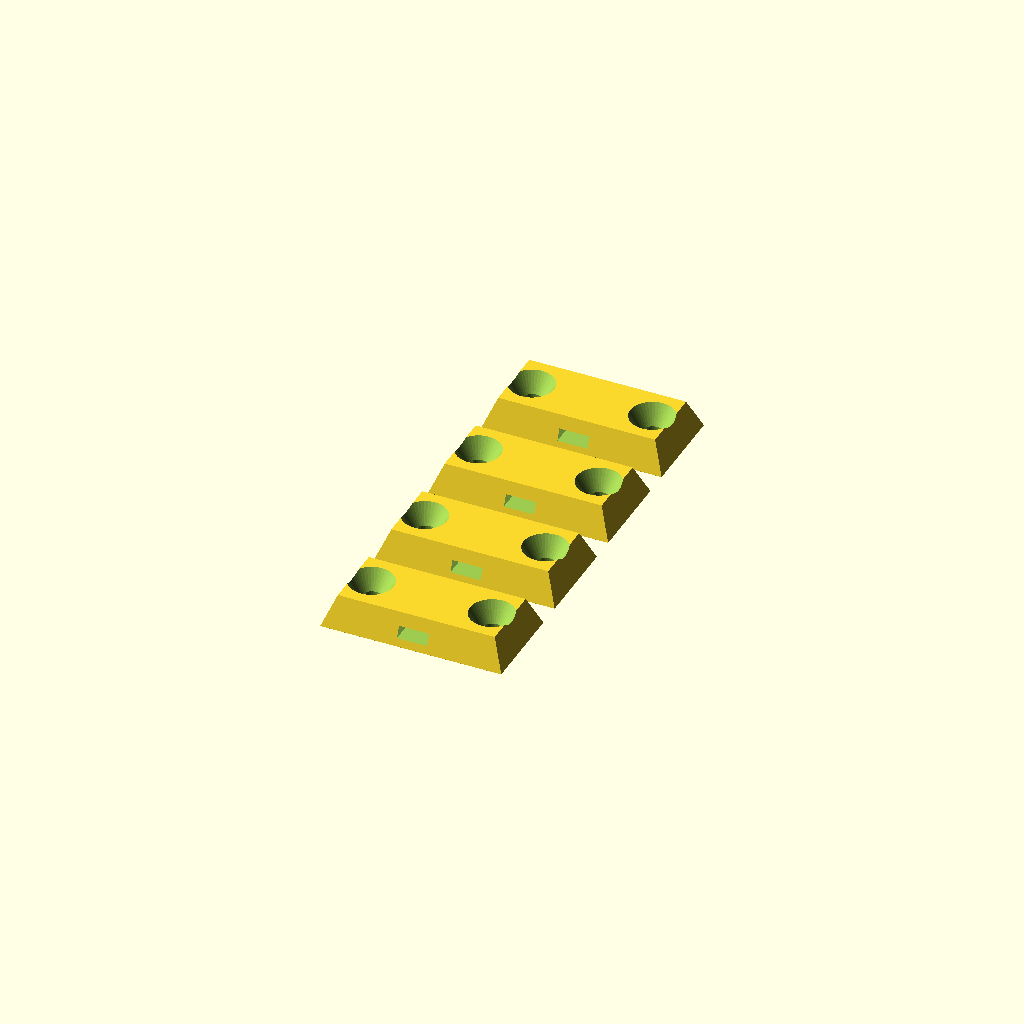
Cell 1 — every parameter at its default value.
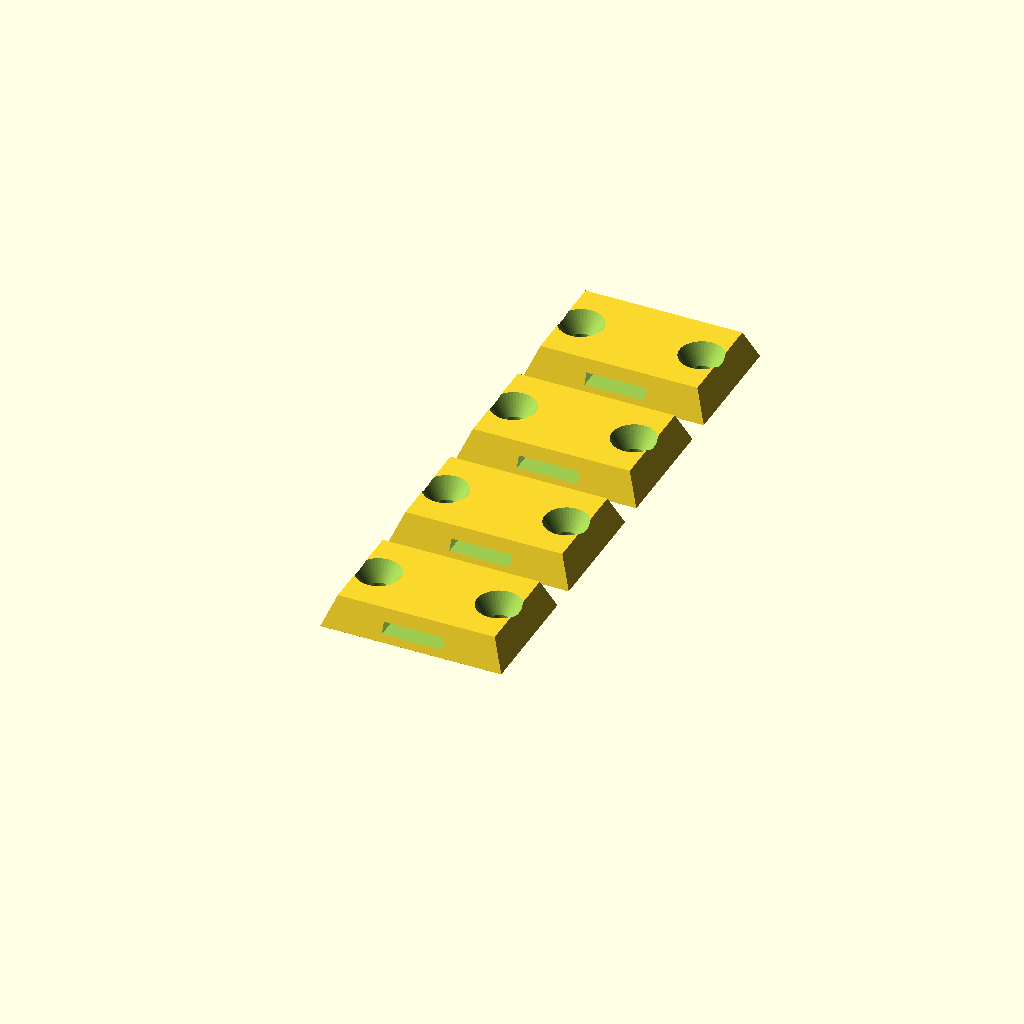
Cell 2: the same model with tie_w = 10.
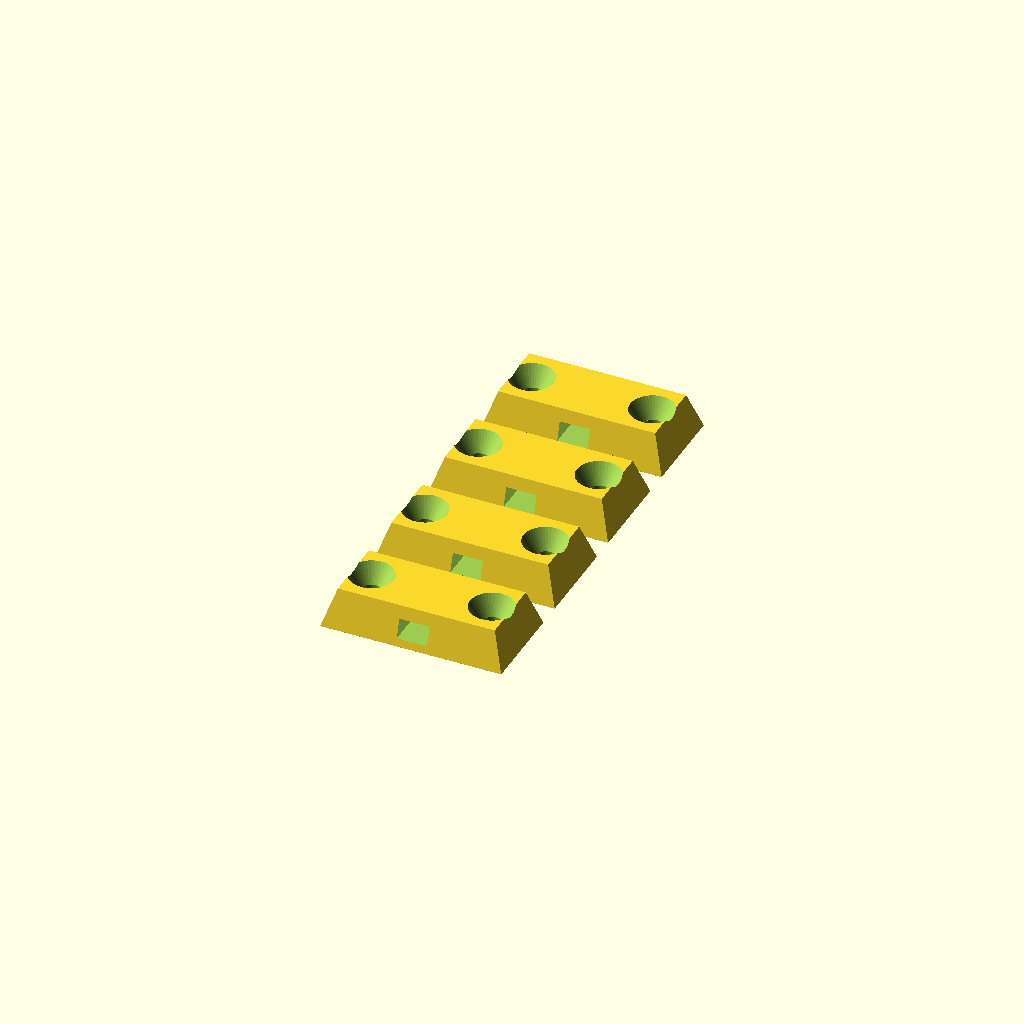
Cell 3 — tie_t set to 3, the other parameters unchanged.
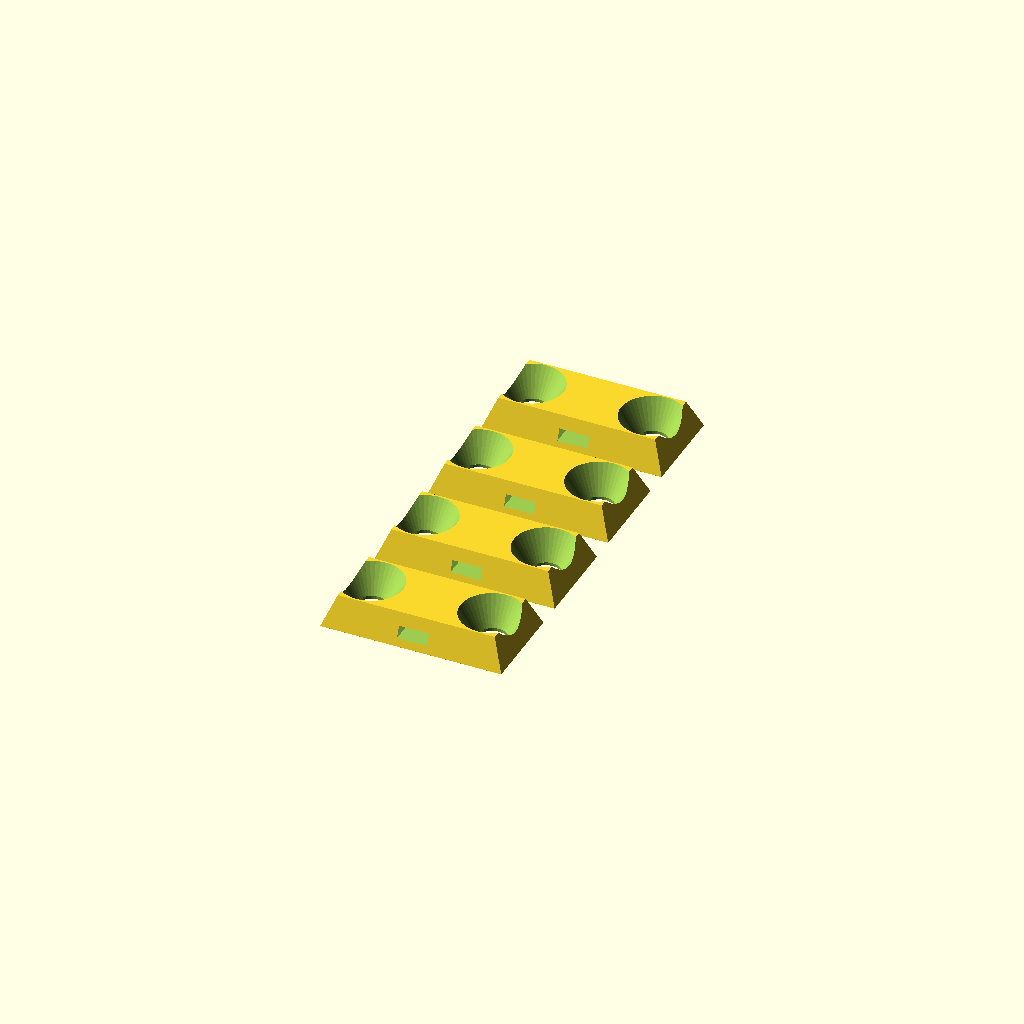
Cell 4: screw_d = 5 (everything else at default).
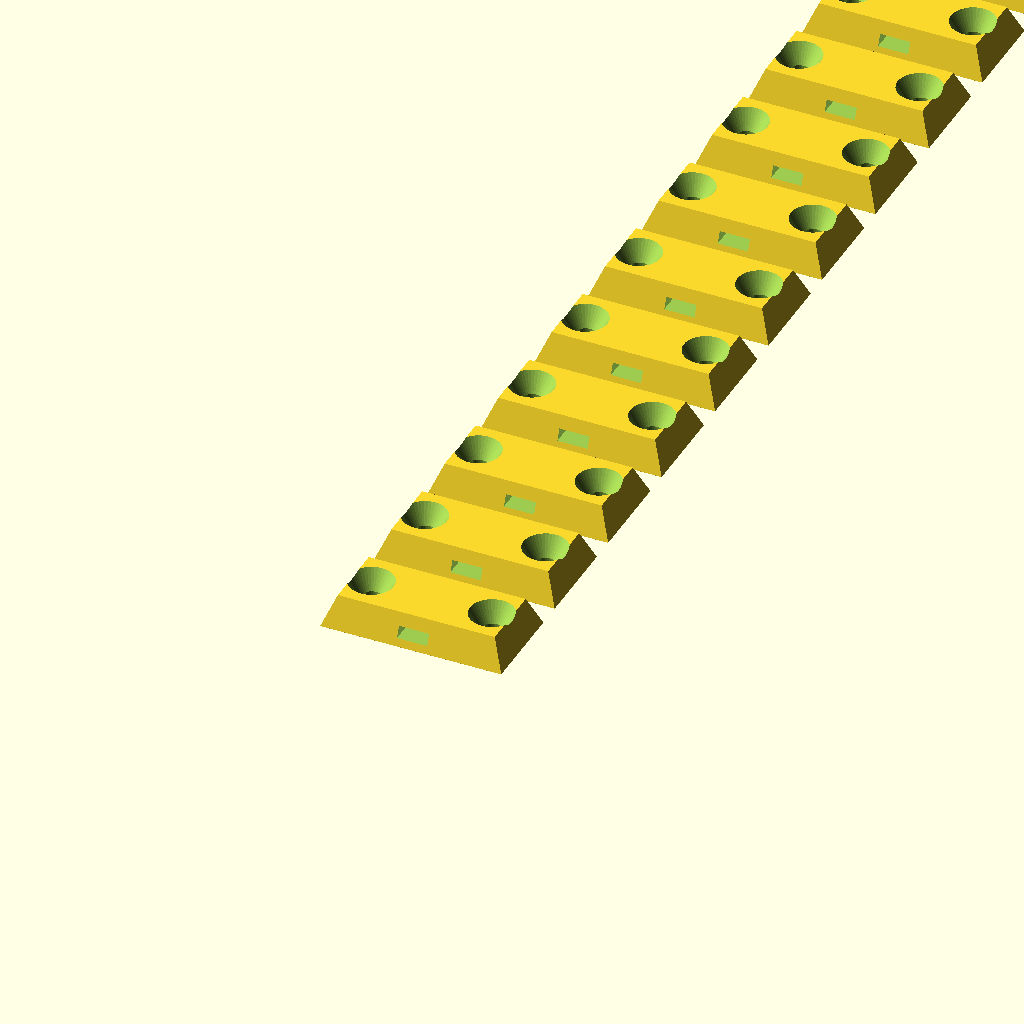
Cell 5 — count set to 20, the other parameters unchanged.
All cells are drawn from one camera (rotation 55°, 0°, 25°, orthographic, colour scheme Cornfield), so only the parameter changes between them.
The OpenSCAD source (openscad_utilities/models/cable_tie_mount.scad):
// Cable Tie Mount — screw-down anchor for zip ties. Bundle cables under
// desks, along skirting boards, in cars, garages, PCs and sheds.
// Print flat (as rendered); the tunnel roof bridges cleanly.

/* [Mount] */
// Zip tie width (mm) + a little clearance
tie_w = 5;              // [2.5:0.5:10]
// Zip tie thickness (mm) + clearance
tie_t = 1.8;            // [1:0.1:3]
// Screw shank diameter (mm)
screw_d = 3.5;          // [2:0.1:5]
// How many mounts to print
count = 4;              // [1:1:20]

/* [Hidden] */
$fn = 40;
L = 30; W = tie_w + 10; H = tie_t + 3.2;

module mount() {
    difference() {
        hull() {
            translate([2, 2, 0]) cube([L - 4, W - 4, H]);
            cube([L, W, 0.01]);
        }
        // tie tunnel straight across the middle
        translate([L / 2 - tie_w / 2, -1, 1.2]) cube([tie_w, W + 2, tie_t]);
        // countersunk screw holes either side
        for (x = [5, L - 5])
            translate([x, W / 2, -1]) {
                cylinder(d = screw_d, h = H + 2);
                translate([0, 0, H + 1 - screw_d * 0.9])
                    cylinder(d1 = screw_d, d2 = screw_d * 2.1, h = screw_d * 0.9 + 0.01);
            }
    }
}

for (i = [0 : count - 1]) translate([0, i * (W + 4), 0]) mount();
Parameter table extracted from the source (name, type, default, range or options):
tie_w: number, default 5, range 2.5 to 10, step 0.5
tie_t: number, default 1.8, range 1 to 3, step 0.1
screw_d: number, default 3.5, range 2 to 5, step 0.1
count: number, default 4, range 1 to 20, step 1
